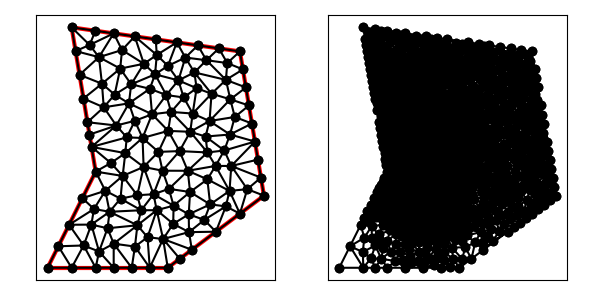

The table this chart was drawn from, first rows:
8.000000000000000000e+00, 1.000000000000000000e+01, 6.000000000000000000e+00, 6.000000000000000000e+00, 1.100000000000000000e+01, 6.000000000000000000e+00, 1.500000000000000000e+01, 9.000000000000000000e+00, 1.400000000000000000e+01, 1.500000000000000000e+01, 7.000000000000000000e+00, 1.600000000000000000e+01, 9.730610690924853756e+00, 9.016515588340599408e+00, 1.040630874926567273e+01, 9.059455651825496503e+00, 9.995013493841666374e+00, 1.019372383852956609e+01, 1.004397764467739762e+01, 9.423231692898554002e+00, 0.000000000000000000e+00, 3.394449312892840881e-02
8.000000000000000000e+00, 1.000000000000000000e+01, 6.000000000000000000e+00, 6.000000000000000000e+00, 1.100000000000000000e+01, 6.000000000000000000e+00, 1.500000000000000000e+01, 9.000000000000000000e+00, 1.400000000000000000e+01, 1.500000000000000000e+01, 7.000000000000000000e+00, 1.600000000000000000e+01, 8.000000000000000000e+00, 1.000000000000000000e+01, 7.447213595499958316e+00, 8.894427190999916633e+00, 8.402034102520691050e+00, 9.203363246858550895e+00, 7.949749232673549493e+00, 9.365930145952821917e+00, 1.000000000000000000e+00, 2.217635400422115349e-02
8.000000000000000000e+00, 1.000000000000000000e+01, 6.000000000000000000e+00, 6.000000000000000000e+00, 1.100000000000000000e+01, 6.000000000000000000e+00, 1.500000000000000000e+01, 9.000000000000000000e+00, 1.400000000000000000e+01, 1.500000000000000000e+01, 7.000000000000000000e+00, 1.600000000000000000e+01, 9.895526082547478453e+00, 8.393135211542345431e+00, 1.054034629536668000e+01, 8.395794856439133369e+00, 1.040630874926567273e+01, 9.059455651825496503e+00, 1.028072704239327706e+01, 8.616128573268992952e+00, 0.000000000000000000e+00, 4.763933726184897688e-02
8.000000000000000000e+00, 1.000000000000000000e+01, 6.000000000000000000e+00, 6.000000000000000000e+00, 1.100000000000000000e+01, 6.000000000000000000e+00, 1.500000000000000000e+01, 9.000000000000000000e+00, 1.400000000000000000e+01, 1.500000000000000000e+01, 7.000000000000000000e+00, 1.600000000000000000e+01, 6.894427190999915744e+00, 7.788854381999831489e+00, 7.500000000000000000e+00, 6.927050983124842354e+00, 7.820749312086944904e+00, 7.796099336310026828e+00, 7.405058834362287179e+00, 7.504001567144899632e+00, 1.000000000000000000e+00, 1.328105173970429431e-01
8.000000000000000000e+00, 1.000000000000000000e+01, 6.000000000000000000e+00, 6.000000000000000000e+00, 1.100000000000000000e+01, 6.000000000000000000e+00, 1.500000000000000000e+01, 9.000000000000000000e+00, 1.400000000000000000e+01, 1.500000000000000000e+01, 7.000000000000000000e+00, 1.600000000000000000e+01, 8.750000000000000000e+00, 7.002870154479053255e+00, 8.142572059335908108e+00, 6.675257136575434735e+00, 8.750000000000000000e+00, 6.000000000000000000e+00, 8.547524019778636628e+00, 6.559375763684829330e+00, 1.000000000000000000e+00, 9.444002395637253466e-02
8.000000000000000000e+00, 1.000000000000000000e+01, 6.000000000000000000e+00, 6.000000000000000000e+00, 1.100000000000000000e+01, 6.000000000000000000e+00, 1.500000000000000000e+01, 9.000000000000000000e+00, 1.400000000000000000e+01, 1.500000000000000000e+01, 7.000000000000000000e+00, 1.600000000000000000e+01, 1.273599006332991479e+01, 1.210439048388841243e+01, 1.257133246329487264e+01, 1.145858000538786214e+01, 1.358787932892840722e+01, 1.154329446001217718e+01, 1.296506728518439822e+01, 1.170208831642948333e+01, 0.000000000000000000e+00, 5.819835790613444443e-02
8.000000000000000000e+00, 1.000000000000000000e+01, 6.000000000000000000e+00, 6.000000000000000000e+00, 1.100000000000000000e+01, 6.000000000000000000e+00, 1.500000000000000000e+01, 9.000000000000000000e+00, 1.400000000000000000e+01, 1.500000000000000000e+01, 7.000000000000000000e+00, 1.600000000000000000e+01, 7.930170087073284080e+00, 8.445995511229936525e+00, 6.894427190999915744e+00, 7.788854381999831489e+00, 7.820749312086944904e+00, 7.796099336310026828e+00, 7.548448863386714613e+00, 8.010316409846597097e+00, 1.000000000000000000e+00, 5.233953820656050276e-02
8.000000000000000000e+00, 1.000000000000000000e+01, 6.000000000000000000e+00, 6.000000000000000000e+00, 1.100000000000000000e+01, 6.000000000000000000e+00, 1.500000000000000000e+01, 9.000000000000000000e+00, 1.400000000000000000e+01, 1.500000000000000000e+01, 7.000000000000000000e+00, 1.600000000000000000e+01, 8.000000000000000000e+00, 6.000000000000000000e+00, 8.142572059335908108e+00, 6.675257136575434735e+00, 7.500000000000000000e+00, 6.927050983124842354e+00, 7.880857353111969665e+00, 6.534102706566759622e+00, 1.000000000000000000e+00, 1.660122771278546572e-01
8.000000000000000000e+00, 1.000000000000000000e+01, 6.000000000000000000e+00, 6.000000000000000000e+00, 1.100000000000000000e+01, 6.000000000000000000e+00, 1.500000000000000000e+01, 9.000000000000000000e+00, 1.400000000000000000e+01, 1.500000000000000000e+01, 7.000000000000000000e+00, 1.600000000000000000e+01, 6.447213595499958316e+00, 6.894427190999915744e+00, 6.000000000000000000e+00, 6.000000000000000000e+00, 7.000000000000000000e+00, 6.000000000000000000e+00, 6.482404531833320327e+00, 6.298142396999971915e+00, 1.000000000000000000e+00, 5.000000000000000000e-01
8.000000000000000000e+00, 1.000000000000000000e+01, 6.000000000000000000e+00, 6.000000000000000000e+00, 1.100000000000000000e+01, 6.000000000000000000e+00, 1.500000000000000000e+01, 9.000000000000000000e+00, 1.400000000000000000e+01, 1.500000000000000000e+01, 7.000000000000000000e+00, 1.600000000000000000e+01, 7.500000000000000000e+00, 6.927050983124842354e+00, 7.000000000000000000e+00, 6.000000000000000000e+00, 8.000000000000000000e+00, 6.000000000000000000e+00, 7.500000000000000000e+00, 6.309016994374947451e+00, 1.000000000000000000e+00, 2.014653839821028414e-01
8.000000000000000000e+00, 1.000000000000000000e+01, 6.000000000000000000e+00, 6.000000000000000000e+00, 1.100000000000000000e+01, 6.000000000000000000e+00, 1.500000000000000000e+01, 9.000000000000000000e+00, 1.400000000000000000e+01, 1.500000000000000000e+01, 7.000000000000000000e+00, 1.600000000000000000e+01, 7.743196961916072318e+00, 1.154081822850356787e+01, 7.828797974610714583e+00, 1.102721215233571250e+01, 8.858329307452851964e+00, 1.191792718125993567e+01, 8.143441414659880806e+00, 1.149531918736640534e+01, 0.000000000000000000e+00, 2.062040872393242075e-02
8.000000000000000000e+00, 1.000000000000000000e+01, 6.000000000000000000e+00, 6.000000000000000000e+00, 1.100000000000000000e+01, 6.000000000000000000e+00, 1.500000000000000000e+01, 9.000000000000000000e+00, 1.400000000000000000e+01, 1.500000000000000000e+01, 7.000000000000000000e+00, 1.600000000000000000e+01, 6.894427190999915744e+00, 7.788854381999831489e+00, 6.447213595499958316e+00, 6.894427190999915744e+00, 7.500000000000000000e+00, 6.927050983124842354e+00, 6.947213595499957428e+00, 7.203444185374863196e+00, 1.000000000000000000e+00, 2.014653839821028414e-01
8.000000000000000000e+00, 1.000000000000000000e+01, 6.000000000000000000e+00, 6.000000000000000000e+00, 1.100000000000000000e+01, 6.000000000000000000e+00, 1.500000000000000000e+01, 9.000000000000000000e+00, 1.400000000000000000e+01, 1.500000000000000000e+01, 7.000000000000000000e+00, 1.600000000000000000e+01, 7.500000000000000000e+00, 6.927050983124842354e+00, 6.447213595499958316e+00, 6.894427190999915744e+00, 7.000000000000000000e+00, 6.000000000000000000e+00, 6.982404531833320327e+00, 6.607159391374918478e+00, 1.000000000000000000e+00, 2.014653839821028414e-01
8.000000000000000000e+00, 1.000000000000000000e+01, 6.000000000000000000e+00, 6.000000000000000000e+00, 1.100000000000000000e+01, 6.000000000000000000e+00, 1.500000000000000000e+01, 9.000000000000000000e+00, 1.400000000000000000e+01, 1.500000000000000000e+01, 7.000000000000000000e+00, 1.600000000000000000e+01, 8.750000000000000000e+00, 7.002870154479053255e+00, 9.633961571673241409e+00, 6.882063792781687894e+00, 9.735758641620627429e+00, 7.768415638140916180e+00, 9.373240071097955095e+00, 7.217783195133885776e+00, 0.000000000000000000e+00, 7.186218735741511932e-02
8.000000000000000000e+00, 1.000000000000000000e+01, 6.000000000000000000e+00, 6.000000000000000000e+00, 1.100000000000000000e+01, 6.000000000000000000e+00, 1.500000000000000000e+01, 9.000000000000000000e+00, 1.400000000000000000e+01, 1.500000000000000000e+01, 7.000000000000000000e+00, 1.600000000000000000e+01, 8.142572059335908108e+00, 6.675257136575434735e+00, 8.493889200375010162e+00, 7.643754986830573195e+00, 7.820749312086944904e+00, 7.796099336310026828e+00, 8.152403523932621354e+00, 7.371703819905344623e+00, 0.000000000000000000e+00, 6.255544846569482953e-02
8.000000000000000000e+00, 1.000000000000000000e+01, 6.000000000000000000e+00, 6.000000000000000000e+00, 1.100000000000000000e+01, 6.000000000000000000e+00, 1.500000000000000000e+01, 9.000000000000000000e+00, 1.400000000000000000e+01, 1.500000000000000000e+01, 7.000000000000000000e+00, 1.600000000000000000e+01, 8.750000000000000000e+00, 7.002870154479053255e+00, 8.750000000000000000e+00, 6.000000000000000000e+00, 9.500000000000000000e+00, 6.000000000000000000e+00, 9.000000000000000000e+00, 6.334290051493018048e+00, 1.000000000000000000e+00, 9.444002395637253466e-02
8.000000000000000000e+00, 1.000000000000000000e+01, 6.000000000000000000e+00, 6.000000000000000000e+00, 1.100000000000000000e+01, 6.000000000000000000e+00, 1.500000000000000000e+01, 9.000000000000000000e+00, 1.400000000000000000e+01, 1.500000000000000000e+01, 7.000000000000000000e+00, 1.600000000000000000e+01, 7.447213595499958316e+00, 8.894427190999916633e+00, 7.930170087073284080e+00, 8.445995511229936525e+00, 8.402034102520691050e+00, 9.203363246858550895e+00, 7.926472595031310853e+00, 8.847928649696134684e+00, 1.000000000000000000e+00, 2.217635400422115349e-02
8.000000000000000000e+00, 1.000000000000000000e+01, 6.000000000000000000e+00, 6.000000000000000000e+00, 1.100000000000000000e+01, 6.000000000000000000e+00, 1.500000000000000000e+01, 9.000000000000000000e+00, 1.400000000000000000e+01, 1.500000000000000000e+01, 7.000000000000000000e+00, 1.600000000000000000e+01, 8.142572059335908108e+00, 6.675257136575434735e+00, 8.750000000000000000e+00, 7.002870154479053255e+00, 8.493889200375010162e+00, 7.643754986830573195e+00, 8.462153753236973941e+00, 7.107294092628353432e+00, 0.000000000000000000e+00, 6.255544846569482953e-02
8.000000000000000000e+00, 1.000000000000000000e+01, 6.000000000000000000e+00, 6.000000000000000000e+00, 1.100000000000000000e+01, 6.000000000000000000e+00, 1.500000000000000000e+01, 9.000000000000000000e+00, 1.400000000000000000e+01, 1.500000000000000000e+01, 7.000000000000000000e+00, 1.600000000000000000e+01, 7.820749312086944904e+00, 7.796099336310026828e+00, 7.500000000000000000e+00, 6.927050983124842354e+00, 8.142572059335908108e+00, 6.675257136575434735e+00, 7.821107123807617967e+00, 7.132802485336767973e+00, 0.000000000000000000e+00, 1.328105173970429431e-01
8.000000000000000000e+00, 1.000000000000000000e+01, 6.000000000000000000e+00, 6.000000000000000000e+00, 1.100000000000000000e+01, 6.000000000000000000e+00, 1.500000000000000000e+01, 9.000000000000000000e+00, 1.400000000000000000e+01, 1.500000000000000000e+01, 7.000000000000000000e+00, 1.600000000000000000e+01, 8.142572059335908108e+00, 6.675257136575434735e+00, 8.000000000000000000e+00, 6.000000000000000000e+00, 8.750000000000000000e+00, 6.000000000000000000e+00, 8.297524019778636628e+00, 6.225085712191812171e+00, 1.000000000000000000e+00, 1.660122771278546572e-01
8.000000000000000000e+00, 1.000000000000000000e+01, 6.000000000000000000e+00, 6.000000000000000000e+00, 1.100000000000000000e+01, 6.000000000000000000e+00, 1.500000000000000000e+01, 9.000000000000000000e+00, 1.400000000000000000e+01, 1.500000000000000000e+01, 7.000000000000000000e+00, 1.600000000000000000e+01, 7.930170087073284080e+00, 8.445995511229936525e+00, 7.820749312086944904e+00, 7.796099336310026828e+00, 8.578689325833263268e+00, 8.328689325833263268e+00, 8.109869574997830455e+00, 8.190261391124408874e+00, 0.000000000000000000e+00, 5.206695102056922708e-02
8.000000000000000000e+00, 1.000000000000000000e+01, 6.000000000000000000e+00, 6.000000000000000000e+00, 1.100000000000000000e+01, 6.000000000000000000e+00, 1.500000000000000000e+01, 9.000000000000000000e+00, 1.400000000000000000e+01, 1.500000000000000000e+01, 7.000000000000000000e+00, 1.600000000000000000e+01, 8.493889200375010162e+00, 7.643754986830573195e+00, 8.750000000000000000e+00, 7.002870154479053255e+00, 9.735758641620627429e+00, 7.768415638140916180e+00, 8.993215947331878013e+00, 7.471680259816847247e+00, 0.000000000000000000e+00, 6.255544846569482953e-02
8.000000000000000000e+00, 1.000000000000000000e+01, 6.000000000000000000e+00, 6.000000000000000000e+00, 1.100000000000000000e+01, 6.000000000000000000e+00, 1.500000000000000000e+01, 9.000000000000000000e+00, 1.400000000000000000e+01, 1.500000000000000000e+01, 7.000000000000000000e+00, 1.600000000000000000e+01, 8.578689325833263268e+00, 8.328689325833263268e+00, 7.820749312086944904e+00, 7.796099336310026828e+00, 8.493889200375010162e+00, 7.643754986830573195e+00, 8.297775946098406408e+00, 7.922847882991287172e+00, 0.000000000000000000e+00, 5.206695102056922708e-02
8.000000000000000000e+00, 1.000000000000000000e+01, 6.000000000000000000e+00, 6.000000000000000000e+00, 1.100000000000000000e+01, 6.000000000000000000e+00, 1.500000000000000000e+01, 9.000000000000000000e+00, 1.400000000000000000e+01, 1.500000000000000000e+01, 7.000000000000000000e+00, 1.600000000000000000e+01, 7.930170087073284080e+00, 8.445995511229936525e+00, 8.578689325833263268e+00, 8.328689325833263268e+00, 8.402034102520691050e+00, 9.203363246858550895e+00, 8.303631171809078282e+00, 8.659349361307249637e+00, 0.000000000000000000e+00, 2.217635400422115349e-02
8.000000000000000000e+00, 1.000000000000000000e+01, 6.000000000000000000e+00, 6.000000000000000000e+00, 1.100000000000000000e+01, 6.000000000000000000e+00, 1.500000000000000000e+01, 9.000000000000000000e+00, 1.400000000000000000e+01, 1.500000000000000000e+01, 7.000000000000000000e+00, 1.600000000000000000e+01, 6.894427190999915744e+00, 7.788854381999831489e+00, 7.930170087073284080e+00, 8.445995511229936525e+00, 7.447213595499958316e+00, 8.894427190999916633e+00, 7.423936957857719676e+00, 8.376425694743227623e+00, 1.000000000000000000e+00, 5.233953820656050276e-02
8.000000000000000000e+00, 1.000000000000000000e+01, 6.000000000000000000e+00, 6.000000000000000000e+00, 1.100000000000000000e+01, 6.000000000000000000e+00, 1.500000000000000000e+01, 9.000000000000000000e+00, 1.400000000000000000e+01, 1.500000000000000000e+01, 7.000000000000000000e+00, 1.600000000000000000e+01, 8.578689325833263268e+00, 8.328689325833263268e+00, 9.895526082547478453e+00, 8.393135211542345431e+00, 9.033379258454916183e+00, 8.875697883087489970e+00, 9.169198222278552635e+00, 8.532507473487699556e+00, 0.000000000000000000e+00, 3.184711441567928542e-02
8.000000000000000000e+00, 1.000000000000000000e+01, 6.000000000000000000e+00, 6.000000000000000000e+00, 1.100000000000000000e+01, 6.000000000000000000e+00, 1.500000000000000000e+01, 9.000000000000000000e+00, 1.400000000000000000e+01, 1.500000000000000000e+01, 7.000000000000000000e+00, 1.600000000000000000e+01, 8.578689325833263268e+00, 8.328689325833263268e+00, 9.033379258454916183e+00, 8.875697883087489970e+00, 8.402034102520691050e+00, 9.203363246858550895e+00, 8.671367562269624685e+00, 8.802583485259768636e+00, 0.000000000000000000e+00, 2.217635400422115349e-02
8.000000000000000000e+00, 1.000000000000000000e+01, 6.000000000000000000e+00, 6.000000000000000000e+00, 1.100000000000000000e+01, 6.000000000000000000e+00, 1.500000000000000000e+01, 9.000000000000000000e+00, 1.400000000000000000e+01, 1.500000000000000000e+01, 7.000000000000000000e+00, 1.600000000000000000e+01, 1.264560727406997209e+01, 9.679523400044436343e+00, 1.276242242645979097e+01, 8.635586106376438309e+00, 1.356789367287202275e+01, 9.196970673813968489e+00, 1.299197445780059468e+01, 9.170693393411614380e+00, 0.000000000000000000e+00, 6.149285679865200416e-02
8.000000000000000000e+00, 1.000000000000000000e+01, 6.000000000000000000e+00, 6.000000000000000000e+00, 1.100000000000000000e+01, 6.000000000000000000e+00, 1.500000000000000000e+01, 9.000000000000000000e+00, 1.400000000000000000e+01, 1.500000000000000000e+01, 7.000000000000000000e+00, 1.600000000000000000e+01, 1.054034629536668000e+01, 8.395794856439133369e+00, 1.124084535124555018e+01, 8.583623442076259380e+00, 1.040630874926567273e+01, 9.059455651825496503e+00, 1.072916679862596823e+01, 8.679624650113629158e+00, 0.000000000000000000e+00, 4.763933726184897688e-02
8.000000000000000000e+00, 1.000000000000000000e+01, 6.000000000000000000e+00, 6.000000000000000000e+00, 1.100000000000000000e+01, 6.000000000000000000e+00, 1.500000000000000000e+01, 9.000000000000000000e+00, 1.400000000000000000e+01, 1.500000000000000000e+01, 7.000000000000000000e+00, 1.600000000000000000e+01, 9.122879281363239556e+00, 9.820216554898726358e+00, 9.033379258454916183e+00, 8.875697883087489970e+00, 9.730610690924853756e+00, 9.016515588340599408e+00, 9.295623076914337091e+00, 9.237476675442271912e+00, 0.000000000000000000e+00, 2.943765934004404991e-02
8.000000000000000000e+00, 1.000000000000000000e+01, 6.000000000000000000e+00, 6.000000000000000000e+00, 1.100000000000000000e+01, 6.000000000000000000e+00, 1.500000000000000000e+01, 9.000000000000000000e+00, 1.400000000000000000e+01, 1.500000000000000000e+01, 7.000000000000000000e+00, 1.600000000000000000e+01, 7.657595949221429166e+00, 1.205442430467142501e+01, 8.858329307452851964e+00, 1.191792718125993567e+01, 8.336201182353555339e+00, 1.267442205438496394e+01, 8.284042146342612156e+00, 1.221559118010544154e+01, 0.000000000000000000e+00, 3.202775887249294240e-02
8.000000000000000000e+00, 1.000000000000000000e+01, 6.000000000000000000e+00, 6.000000000000000000e+00, 1.100000000000000000e+01, 6.000000000000000000e+00, 1.500000000000000000e+01, 9.000000000000000000e+00, 1.400000000000000000e+01, 1.500000000000000000e+01, 7.000000000000000000e+00, 1.600000000000000000e+01, 8.578689325833263268e+00, 8.328689325833263268e+00, 8.493889200375010162e+00, 7.643754986830573195e+00, 9.735758641620627429e+00, 7.768415638140916180e+00, 8.936112389276301471e+00, 7.913619983601583918e+00, 0.000000000000000000e+00, 5.206695102056922708e-02
8.000000000000000000e+00, 1.000000000000000000e+01, 6.000000000000000000e+00, 6.000000000000000000e+00, 1.100000000000000000e+01, 6.000000000000000000e+00, 1.500000000000000000e+01, 9.000000000000000000e+00, 1.400000000000000000e+01, 1.500000000000000000e+01, 7.000000000000000000e+00, 1.600000000000000000e+01, 8.402034102520691050e+00, 9.203363246858550895e+00, 9.033379258454916183e+00, 8.875697883087489970e+00, 9.122879281363239556e+00, 9.820216554898726358e+00, 8.852764214112950114e+00, 9.299759228281589074e+00, 0.000000000000000000e+00, 2.217635400422115349e-02
8.000000000000000000e+00, 1.000000000000000000e+01, 6.000000000000000000e+00, 6.000000000000000000e+00, 1.100000000000000000e+01, 6.000000000000000000e+00, 1.500000000000000000e+01, 9.000000000000000000e+00, 1.400000000000000000e+01, 1.500000000000000000e+01, 7.000000000000000000e+00, 1.600000000000000000e+01, 9.633961571673241409e+00, 6.882063792781687894e+00, 8.750000000000000000e+00, 7.002870154479053255e+00, 9.500000000000000000e+00, 6.000000000000000000e+00, 9.294653857224412619e+00, 6.628311315753580679e+00, 1.000000000000000000e+00, 9.258654005518782149e-02
8.000000000000000000e+00, 1.000000000000000000e+01, 6.000000000000000000e+00, 6.000000000000000000e+00, 1.100000000000000000e+01, 6.000000000000000000e+00, 1.500000000000000000e+01, 9.000000000000000000e+00, 1.400000000000000000e+01, 1.500000000000000000e+01, 7.000000000000000000e+00, 1.600000000000000000e+01, 9.633961571673241409e+00, 6.882063792781687894e+00, 1.015718118570416806e+01, 7.270993873729086232e+00, 9.735758641620627429e+00, 7.768415638140916180e+00, 9.842300466332678965e+00, 7.307157768217230398e+00, 0.000000000000000000e+00, 7.186218735741511932e-02
8.000000000000000000e+00, 1.000000000000000000e+01, 6.000000000000000000e+00, 6.000000000000000000e+00, 1.100000000000000000e+01, 6.000000000000000000e+00, 1.500000000000000000e+01, 9.000000000000000000e+00, 1.400000000000000000e+01, 1.500000000000000000e+01, 7.000000000000000000e+00, 1.600000000000000000e+01, 9.895526082547478453e+00, 8.393135211542345431e+00, 8.578689325833263268e+00, 8.328689325833263268e+00, 9.735758641620627429e+00, 7.768415638140916180e+00, 9.403324683333790901e+00, 8.163413391838842514e+00, 0.000000000000000000e+00, 5.019020867167214850e-02
8.000000000000000000e+00, 1.000000000000000000e+01, 6.000000000000000000e+00, 6.000000000000000000e+00, 1.100000000000000000e+01, 6.000000000000000000e+00, 1.500000000000000000e+01, 9.000000000000000000e+00, 1.400000000000000000e+01, 1.500000000000000000e+01, 7.000000000000000000e+00, 1.600000000000000000e+01, 9.122879281363239556e+00, 9.820216554898726358e+00, 9.730610690924853756e+00, 9.016515588340599408e+00, 9.995013493841666374e+00, 1.019372383852956609e+01, 9.616167822043253821e+00, 9.676818660589630028e+00, 0.000000000000000000e+00, 2.943765934004404991e-02
8.000000000000000000e+00, 1.000000000000000000e+01, 6.000000000000000000e+00, 6.000000000000000000e+00, 1.100000000000000000e+01, 6.000000000000000000e+00, 1.500000000000000000e+01, 9.000000000000000000e+00, 1.400000000000000000e+01, 1.500000000000000000e+01, 7.000000000000000000e+00, 1.600000000000000000e+01, 1.100000000000000000e+01, 6.000000000000000000e+00, 1.080486328377753225e+01, 7.196607905914553349e+00, 1.025000000000000000e+01, 6.000000000000000000e+00, 1.068495442792584527e+01, 6.398869301971518375e+00, 1.000000000000000000e+00, 1.625639083407192931e-01
8.000000000000000000e+00, 1.000000000000000000e+01, 6.000000000000000000e+00, 6.000000000000000000e+00, 1.100000000000000000e+01, 6.000000000000000000e+00, 1.500000000000000000e+01, 9.000000000000000000e+00, 1.400000000000000000e+01, 1.500000000000000000e+01, 7.000000000000000000e+00, 1.600000000000000000e+01, 8.633082818629715049e+00, 1.035757239253303474e+01, 7.828797974610714583e+00, 1.102721215233571250e+01, 8.000000000000000000e+00, 1.000000000000000000e+01, 8.153960264413475656e+00, 1.046159484828958242e+01, 1.000000000000000000e+00, 1.315621726543936103e-02
8.000000000000000000e+00, 1.000000000000000000e+01, 6.000000000000000000e+00, 6.000000000000000000e+00, 1.100000000000000000e+01, 6.000000000000000000e+00, 1.500000000000000000e+01, 9.000000000000000000e+00, 1.400000000000000000e+01, 1.500000000000000000e+01, 7.000000000000000000e+00, 1.600000000000000000e+01, 1.025000000000000000e+01, 6.000000000000000000e+00, 1.080486328377753225e+01, 7.196607905914553349e+00, 1.015718118570416806e+01, 7.270993873729086232e+00, 1.040401482316056736e+01, 6.822533926547880156e+00, 1.000000000000000000e+00, 8.444263518495713494e-02
8.000000000000000000e+00, 1.000000000000000000e+01, 6.000000000000000000e+00, 6.000000000000000000e+00, 1.100000000000000000e+01, 6.000000000000000000e+00, 1.500000000000000000e+01, 9.000000000000000000e+00, 1.400000000000000000e+01, 1.500000000000000000e+01, 7.000000000000000000e+00, 1.600000000000000000e+01, 1.300000000000000000e+01, 7.500000000000000000e+00, 1.251867719188863681e+01, 7.991946798437124855e+00, 1.188390157592676211e+01, 7.482685164891027085e+00, 1.246752625593846631e+01, 7.658210654442716425e+00, 1.000000000000000000e+00, 8.359881674288538456e-02
8.000000000000000000e+00, 1.000000000000000000e+01, 6.000000000000000000e+00, 6.000000000000000000e+00, 1.100000000000000000e+01, 6.000000000000000000e+00, 1.500000000000000000e+01, 9.000000000000000000e+00, 1.400000000000000000e+01, 1.500000000000000000e+01, 7.000000000000000000e+00, 1.600000000000000000e+01, 9.633961571673241409e+00, 6.882063792781687894e+00, 9.500000000000000000e+00, 6.000000000000000000e+00, 1.025000000000000000e+01, 6.000000000000000000e+00, 9.794653857224412619e+00, 6.294021264260561743e+00, 1.000000000000000000e+00, 9.258654005518782149e-02
8.000000000000000000e+00, 1.000000000000000000e+01, 6.000000000000000000e+00, 6.000000000000000000e+00, 1.100000000000000000e+01, 6.000000000000000000e+00, 1.500000000000000000e+01, 9.000000000000000000e+00, 1.400000000000000000e+01, 1.500000000000000000e+01, 7.000000000000000000e+00, 1.600000000000000000e+01, 1.124084535124555018e+01, 8.583623442076259380e+00, 1.054034629536668000e+01, 8.395794856439133369e+00, 1.122637366185191787e+01, 7.826143222208169270e+00, 1.100252176948804816e+01, 8.268520506907853118e+00, 0.000000000000000000e+00, 5.414703531558075905e-02
8.000000000000000000e+00, 1.000000000000000000e+01, 6.000000000000000000e+00, 6.000000000000000000e+00, 1.100000000000000000e+01, 6.000000000000000000e+00, 1.500000000000000000e+01, 9.000000000000000000e+00, 1.400000000000000000e+01, 1.500000000000000000e+01, 7.000000000000000000e+00, 1.600000000000000000e+01, 1.025000000000000000e+01, 6.000000000000000000e+00, 1.015718118570416806e+01, 7.270993873729086232e+00, 9.633961571673241409e+00, 6.882063792781687894e+00, 1.001371425245913649e+01, 6.717685888836925301e+00, 1.000000000000000000e+00, 8.444263518495713494e-02
8.000000000000000000e+00, 1.000000000000000000e+01, 6.000000000000000000e+00, 6.000000000000000000e+00, 1.100000000000000000e+01, 6.000000000000000000e+00, 1.500000000000000000e+01, 9.000000000000000000e+00, 1.400000000000000000e+01, 1.500000000000000000e+01, 7.000000000000000000e+00, 1.600000000000000000e+01, 1.054034629536668000e+01, 8.395794856439133369e+00, 1.015718118570416806e+01, 7.270993873729086232e+00, 1.080486328377753225e+01, 7.196607905914553349e+00, 1.050079692161612677e+01, 7.621132212027590391e+00, 0.000000000000000000e+00, 5.414703531558075905e-02
8.000000000000000000e+00, 1.000000000000000000e+01, 6.000000000000000000e+00, 6.000000000000000000e+00, 1.100000000000000000e+01, 6.000000000000000000e+00, 1.500000000000000000e+01, 9.000000000000000000e+00, 1.400000000000000000e+01, 1.500000000000000000e+01, 7.000000000000000000e+00, 1.600000000000000000e+01, 1.015718118570416806e+01, 7.270993873729086232e+00, 1.054034629536668000e+01, 8.395794856439133369e+00, 9.735758641620627429e+00, 7.768415638140916180e+00, 1.014442870756382575e+01, 7.811734789436378890e+00, 0.000000000000000000e+00, 5.414703531558075905e-02
8.000000000000000000e+00, 1.000000000000000000e+01, 6.000000000000000000e+00, 6.000000000000000000e+00, 1.100000000000000000e+01, 6.000000000000000000e+00, 1.500000000000000000e+01, 9.000000000000000000e+00, 1.400000000000000000e+01, 1.500000000000000000e+01, 7.000000000000000000e+00, 1.600000000000000000e+01, 1.188390157592676211e+01, 7.482685164891027085e+00, 1.187087310355079239e+01, 8.224397139872710483e+00, 1.122637366185191787e+01, 7.826143222208169270e+00, 1.166038278044315746e+01, 7.844408508990635909e+00, 0.000000000000000000e+00, 6.873646893486441700e-02
8.000000000000000000e+00, 1.000000000000000000e+01, 6.000000000000000000e+00, 6.000000000000000000e+00, 1.100000000000000000e+01, 6.000000000000000000e+00, 1.500000000000000000e+01, 9.000000000000000000e+00, 1.400000000000000000e+01, 1.500000000000000000e+01, 7.000000000000000000e+00, 1.600000000000000000e+01, 1.078058248656416929e+01, 1.003784923052884182e+01, 1.148805883345682410e+01, 1.085327255367372246e+01, 1.061036485451669265e+01, 1.082043564332079555e+01, 1.095966872484589594e+01, 1.057051914250778601e+01, 0.000000000000000000e+00, 4.270777089329456933e-02
8.000000000000000000e+00, 1.000000000000000000e+01, 6.000000000000000000e+00, 6.000000000000000000e+00, 1.100000000000000000e+01, 6.000000000000000000e+00, 1.500000000000000000e+01, 9.000000000000000000e+00, 1.400000000000000000e+01, 1.500000000000000000e+01, 7.000000000000000000e+00, 1.600000000000000000e+01, 9.895526082547478453e+00, 8.393135211542345431e+00, 1.040630874926567273e+01, 9.059455651825496503e+00, 9.730610690924853756e+00, 9.016515588340599408e+00, 1.001081517424600342e+01, 8.823035483902813780e+00, 0.000000000000000000e+00, 3.640320251331697482e-02
8.000000000000000000e+00, 1.000000000000000000e+01, 6.000000000000000000e+00, 6.000000000000000000e+00, 1.100000000000000000e+01, 6.000000000000000000e+00, 1.500000000000000000e+01, 9.000000000000000000e+00, 1.400000000000000000e+01, 1.500000000000000000e+01, 7.000000000000000000e+00, 1.600000000000000000e+01, 1.061036485451669265e+01, 1.082043564332079555e+01, 9.949905286187922471e+00, 1.139941590373755531e+01, 9.995013493841666374e+00, 1.019372383852956609e+01, 1.018509454484876109e+01, 1.080452512852930624e+01, 0.000000000000000000e+00, 3.394449312892840881e-02
8.000000000000000000e+00, 1.000000000000000000e+01, 6.000000000000000000e+00, 6.000000000000000000e+00, 1.100000000000000000e+01, 6.000000000000000000e+00, 1.500000000000000000e+01, 9.000000000000000000e+00, 1.400000000000000000e+01, 1.500000000000000000e+01, 7.000000000000000000e+00, 1.600000000000000000e+01, 1.047098510806577210e+01, 1.404715814813290997e+01, 1.093690619739506431e+01, 1.318595463299919679e+01, 1.144090521072206457e+01, 1.379402962662803667e+01, 1.094959883872763307e+01, 1.367571413592004781e+01, 0.000000000000000000e+00, 5.468729394752209344e-02
8.000000000000000000e+00, 1.000000000000000000e+01, 6.000000000000000000e+00, 6.000000000000000000e+00, 1.100000000000000000e+01, 6.000000000000000000e+00, 1.500000000000000000e+01, 9.000000000000000000e+00, 1.400000000000000000e+01, 1.500000000000000000e+01, 7.000000000000000000e+00, 1.600000000000000000e+01, 1.078058248656416929e+01, 1.003784923052884182e+01, 1.040630874926567273e+01, 9.059455651825496503e+00, 1.104570807946860356e+01, 9.282121795712889423e+00, 1.074419977176614793e+01, 9.459808892689075321e+00, 0.000000000000000000e+00, 4.525908795024728704e-02
8.000000000000000000e+00, 1.000000000000000000e+01, 6.000000000000000000e+00, 6.000000000000000000e+00, 1.100000000000000000e+01, 6.000000000000000000e+00, 1.500000000000000000e+01, 9.000000000000000000e+00, 1.400000000000000000e+01, 1.500000000000000000e+01, 7.000000000000000000e+00, 1.600000000000000000e+01, 9.995013493841666374e+00, 1.019372383852956609e+01, 9.232639900219481888e+00, 1.076889121906727453e+01, 9.122879281363239556e+00, 9.820216554898726358e+00, 9.450177558474797124e+00, 1.026094387083185744e+01, 0.000000000000000000e+00, 2.171284009912939281e-02
8.000000000000000000e+00, 1.000000000000000000e+01, 6.000000000000000000e+00, 6.000000000000000000e+00, 1.100000000000000000e+01, 6.000000000000000000e+00, 1.500000000000000000e+01, 9.000000000000000000e+00, 1.400000000000000000e+01, 1.500000000000000000e+01, 7.000000000000000000e+00, 1.600000000000000000e+01, 9.232639900219481888e+00, 1.076889121906727453e+01, 9.995013493841666374e+00, 1.019372383852956609e+01, 9.949905286187922471e+00, 1.139941590373755531e+01, 9.725852893416357503e+00, 1.078734365377813198e+01, 0.000000000000000000e+00, 2.171284009912939281e-02
8.000000000000000000e+00, 1.000000000000000000e+01, 6.000000000000000000e+00, 6.000000000000000000e+00, 1.100000000000000000e+01, 6.000000000000000000e+00, 1.500000000000000000e+01, 9.000000000000000000e+00, 1.400000000000000000e+01, 1.500000000000000000e+01, 7.000000000000000000e+00, 1.600000000000000000e+01, 8.000000000000000000e+00, 1.000000000000000000e+01, 8.402034102520691050e+00, 9.203363246858550895e+00, 9.122879281363239556e+00, 9.820216554898726358e+00, 8.508304461294644128e+00, 9.674526600585759084e+00, 1.000000000000000000e+00, 2.217635400422115349e-02
8.000000000000000000e+00, 1.000000000000000000e+01, 6.000000000000000000e+00, 6.000000000000000000e+00, 1.100000000000000000e+01, 6.000000000000000000e+00, 1.500000000000000000e+01, 9.000000000000000000e+00, 1.400000000000000000e+01, 1.500000000000000000e+01, 7.000000000000000000e+00, 1.600000000000000000e+01, 9.232639900219481888e+00, 1.076889121906727453e+01, 9.949905286187922471e+00, 1.139941590373755531e+01, 9.292603157147608428e+00, 1.142391067724281228e+01, 9.491716114518338188e+00, 1.119740593334921464e+01, 0.000000000000000000e+00, 2.171284009912939281e-02
8.000000000000000000e+00, 1.000000000000000000e+01, 6.000000000000000000e+00, 6.000000000000000000e+00, 1.100000000000000000e+01, 6.000000000000000000e+00, 1.500000000000000000e+01, 9.000000000000000000e+00, 1.400000000000000000e+01, 1.500000000000000000e+01, 7.000000000000000000e+00, 1.600000000000000000e+01, 8.000000000000000000e+00, 1.000000000000000000e+01, 9.122879281363239556e+00, 9.820216554898726358e+00, 8.633082818629715049e+00, 1.035757239253303474e+01, 8.585320699997652127e+00, 1.005926298247725548e+01, 1.000000000000000000e+00, 1.315621726543936103e-02
8.000000000000000000e+00, 1.000000000000000000e+01, 6.000000000000000000e+00, 6.000000000000000000e+00, 1.100000000000000000e+01, 6.000000000000000000e+00, 1.500000000000000000e+01, 9.000000000000000000e+00, 1.400000000000000000e+01, 1.500000000000000000e+01, 7.000000000000000000e+00, 1.600000000000000000e+01, 9.625000000000000000e+00, 1.562500000000000000e+01, 9.097347440142501185e+00, 1.505643208099750829e+01, 1.000536343085399515e+01, 1.448550355759427788e+01, 9.575903623665498188e+00, 1.505564521286392932e+01, 0.000000000000000000e+00, 5.379285025372670948e-02
8.000000000000000000e+00, 1.000000000000000000e+01, 6.000000000000000000e+00, 6.000000000000000000e+00, 1.100000000000000000e+01, 6.000000000000000000e+00, 1.500000000000000000e+01, 9.000000000000000000e+00, 1.400000000000000000e+01, 1.500000000000000000e+01, 7.000000000000000000e+00, 1.600000000000000000e+01, 8.336201182353555339e+00, 1.267442205438496394e+01, 8.261994798506503201e+00, 1.365667805676099178e+01, 7.493196961916072318e+00, 1.304081822850356787e+01, 8.030464314258709990e+00, 1.312397277988317512e+01, 0.000000000000000000e+00, 4.174149586731533412e-02
8.000000000000000000e+00, 1.000000000000000000e+01, 6.000000000000000000e+00, 6.000000000000000000e+00, 1.100000000000000000e+01, 6.000000000000000000e+00, 1.500000000000000000e+01, 9.000000000000000000e+00, 1.400000000000000000e+01, 1.500000000000000000e+01, 7.000000000000000000e+00, 1.600000000000000000e+01, 9.122879281363239556e+00, 9.820216554898726358e+00, 9.232639900219481888e+00, 1.076889121906727453e+01, 8.633082818629715049e+00, 1.035757239253303474e+01, 8.996200666737479423e+00, 1.031556005549967914e+01, 0.000000000000000000e+00, 1.315621726543936103e-02
8.000000000000000000e+00, 1.000000000000000000e+01, 6.000000000000000000e+00, 6.000000000000000000e+00, 1.100000000000000000e+01, 6.000000000000000000e+00, 1.500000000000000000e+01, 9.000000000000000000e+00, 1.400000000000000000e+01, 1.500000000000000000e+01, 7.000000000000000000e+00, 1.600000000000000000e+01, 9.232639900219481888e+00, 1.076889121906727453e+01, 9.292603157147608428e+00, 1.142391067724281228e+01, 7.828797974610714583e+00, 1.102721215233571250e+01, 8.784680343992603113e+00, 1.107333801621526703e+01, 0.000000000000000000e+00, 2.062040872393242075e-02
... 133 more rows
